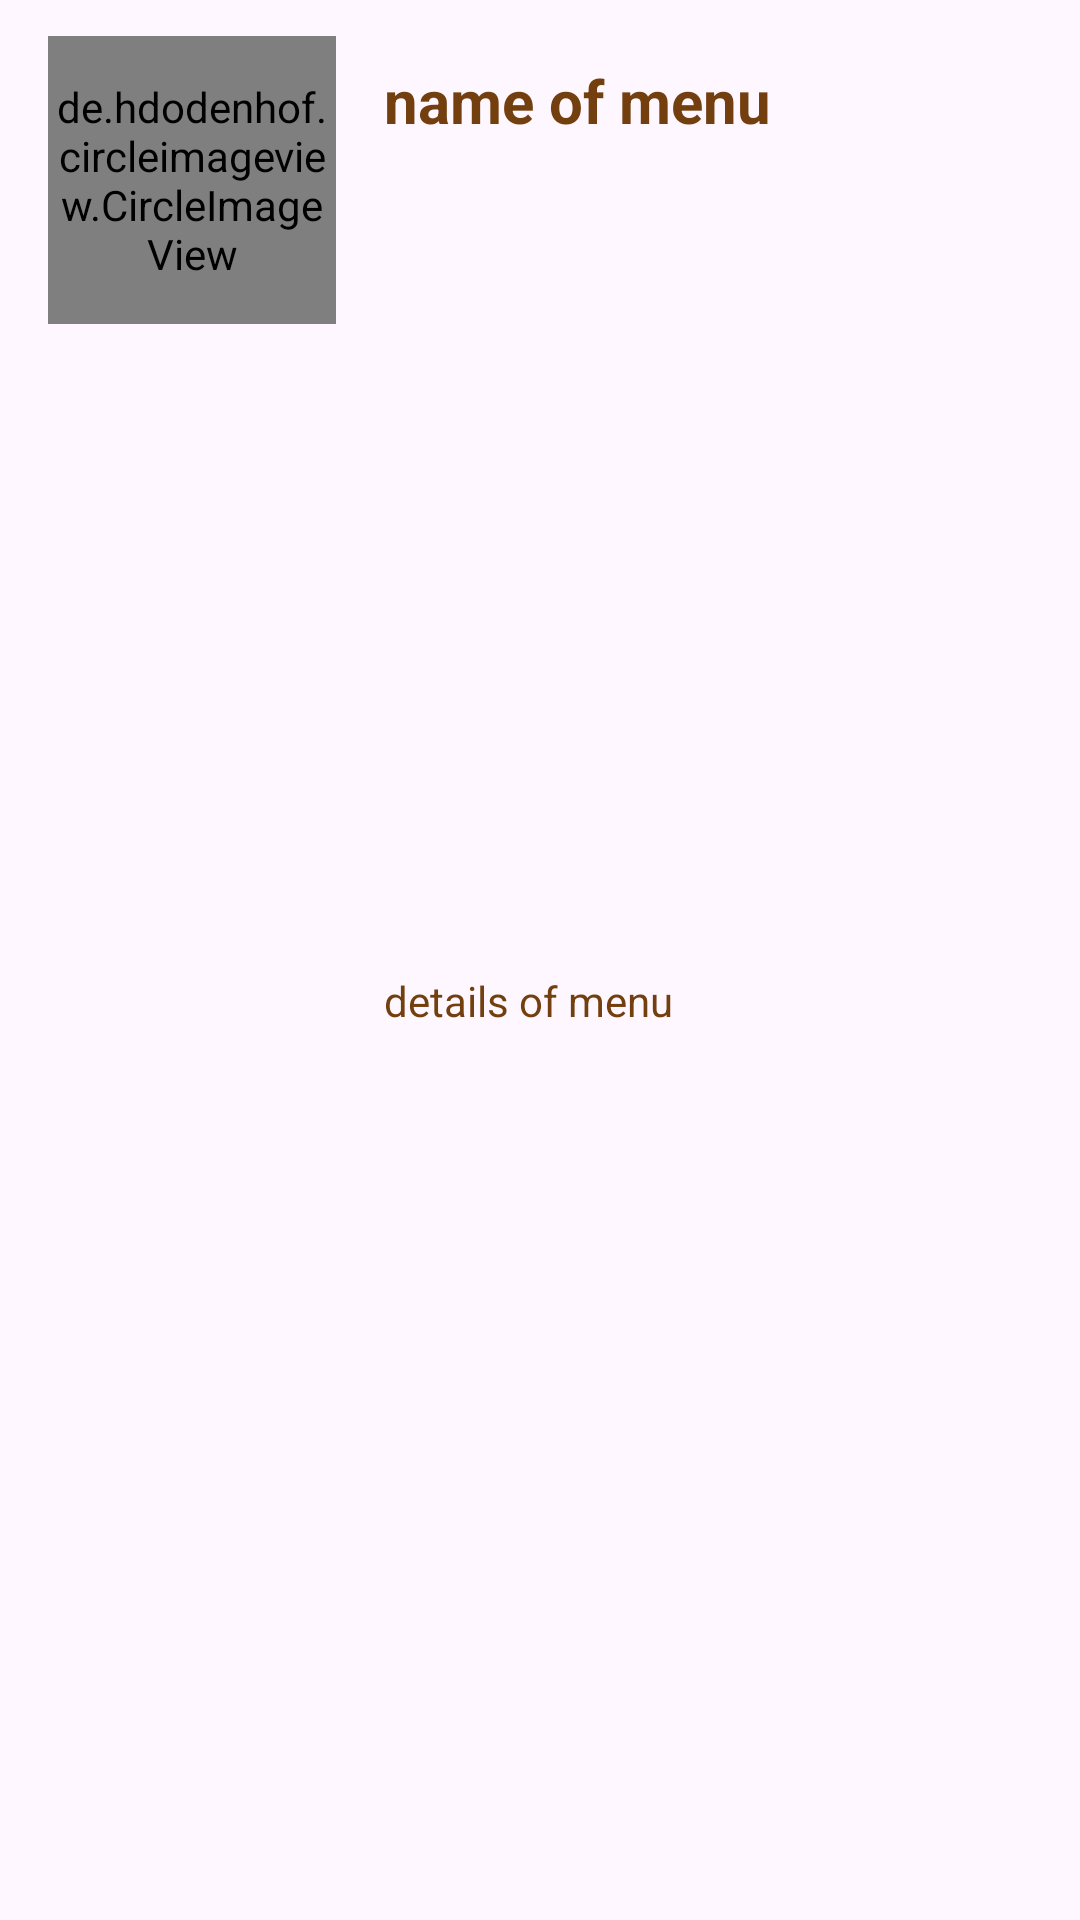

Reconstruct the res/layout file that produces this screen, plus the resources it refers to.
<!-- AndroidManifest.xml: application theme Theme.PizzaRestaurant -->
<!-- res/layout/menu_card.xml -->
<?xml version="1.0" encoding="utf-8"?>
<LinearLayout xmlns:android="http://schemas.android.com/apk/res/android"
    android:layout_width="match_parent"
    android:layout_height="wrap_content"
    android:paddingHorizontal="16dp"
    android:paddingVertical="12dp">

    <de.hdodenhof.circleimageview.CircleImageView
        android:id="@+id/menu_image"
        android:layout_width="96dp"
        android:layout_height="96dp"
        android:src="@drawable/img_pizza"
        />
    <LinearLayout
        android:id="@+id/menu_info"
        android:layout_width="match_parent"
        android:layout_height="match_parent"
        android:orientation="vertical"
        android:paddingHorizontal="16dp"
        android:paddingVertical="8dp">
        <TextView
            android:id="@+id/menu_label"
            android:layout_width="match_parent"
            android:layout_height="wrap_content"
            android:text="@string/hint_name_menu"
            android:textColor="@color/text_color"
            android:textSize="20sp"
            android:textStyle="bold"
            />
        <LinearLayout
            android:layout_width="match_parent"
            android:layout_height="match_parent"
            android:gravity="center_vertical">
            <TextView
                android:id="@+id/menu_short_desc"
                android:layout_width="match_parent"
                android:layout_height="wrap_content"
                android:textColor="@color/text_color"
                android:justificationMode="inter_word"
                android:text="@string/hint_details_menu"/>
        </LinearLayout>
    </LinearLayout>

</LinearLayout>
<!-- resources referenced by this layout -->
<resources>
  <color name="text_color">#733F0E</color>
  <string name="hint_details_menu">details of menu</string>
  <string name="hint_name_menu">name of menu</string>
  <style name="Theme.PizzaRestaurant" parent="Base.Theme.PizzaRestaurant" />
  <style name="Base.Theme.PizzaRestaurant" parent="Theme.Material3.DayNight.NoActionBar">
          
           <item name="colorPrimary">@color/color_primary</item>
      </style>
  <color name="color_primary">#D52F2F</color>
</resources>
